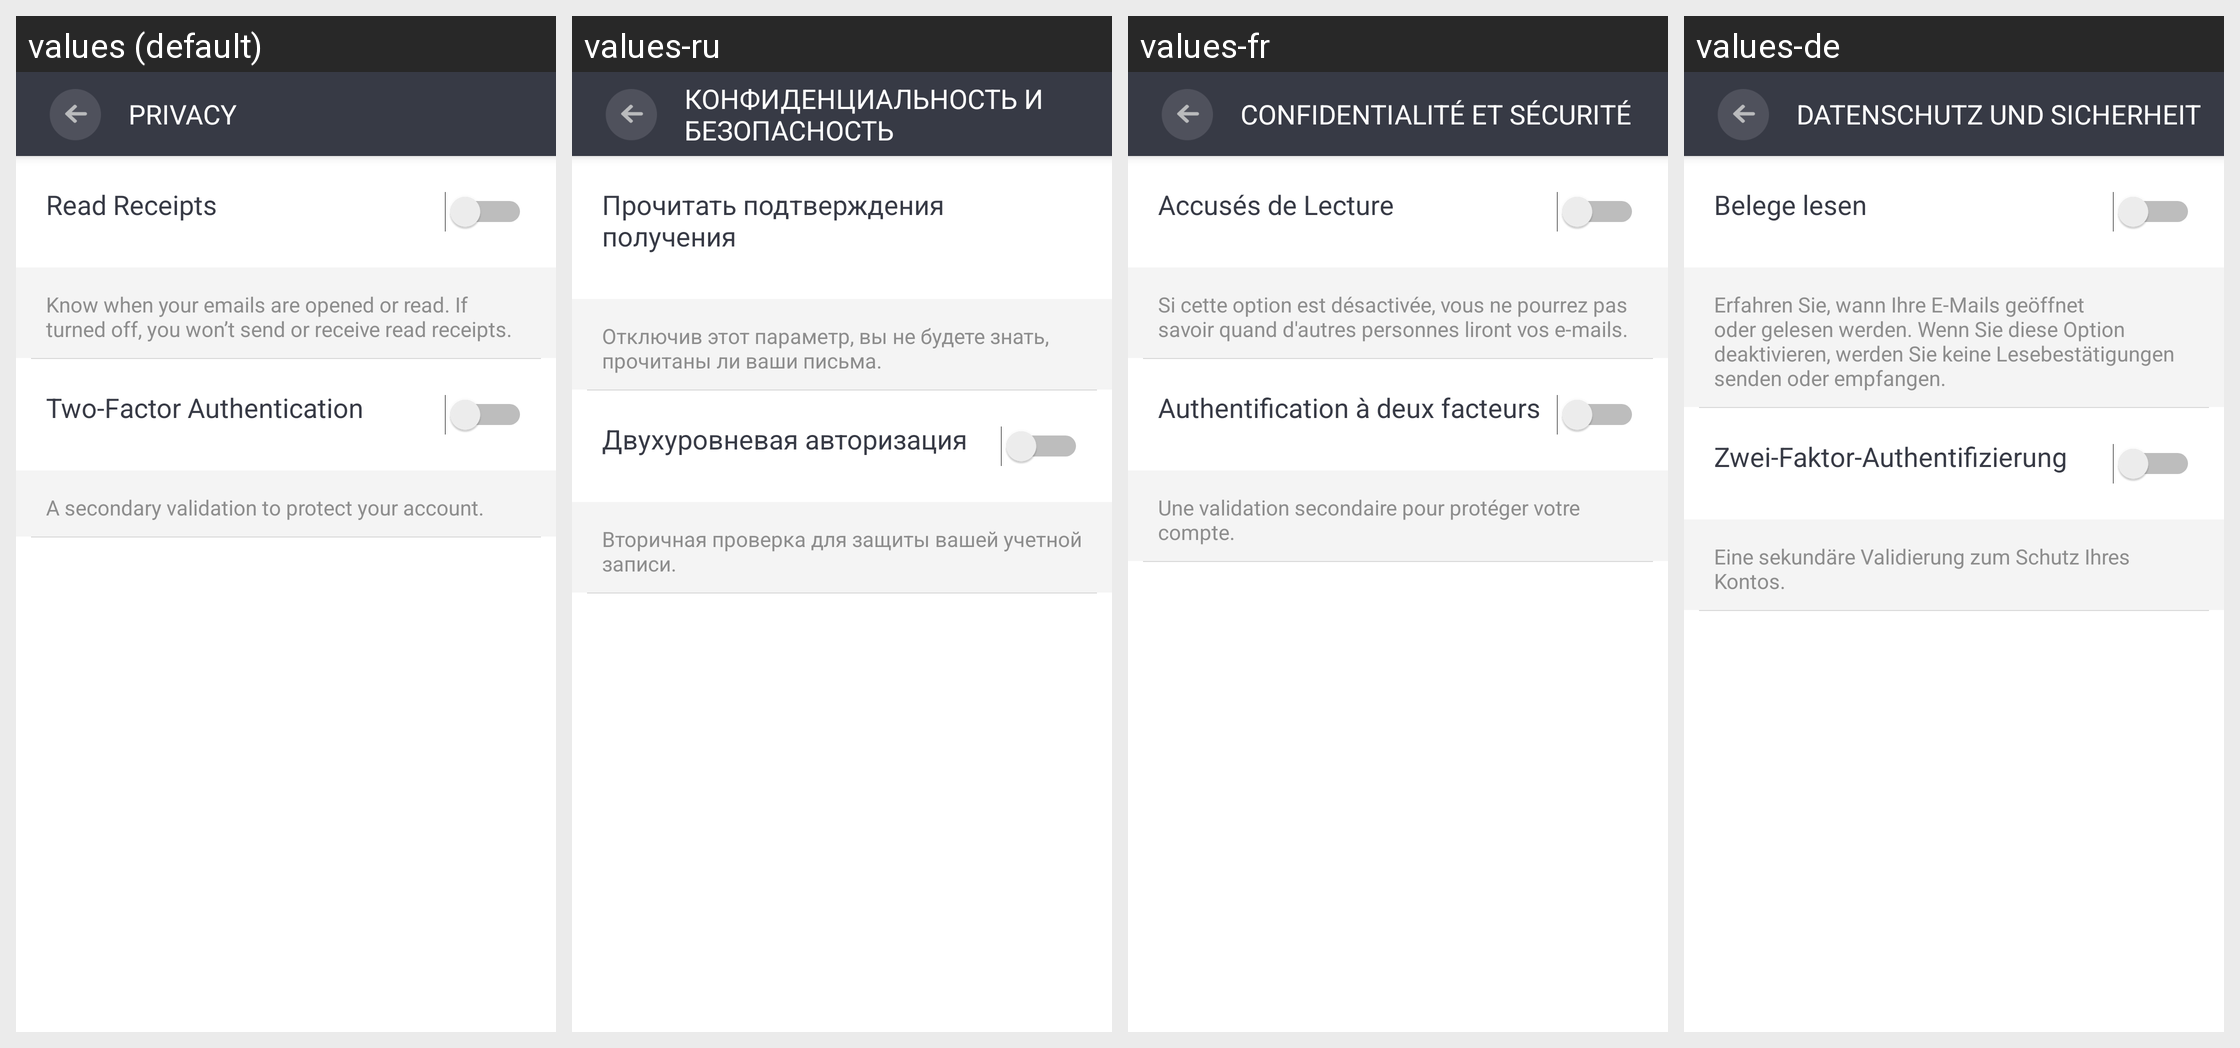

This grid shows one Android layout under several languages. Give, for every string resource on the screen, its name, the default text and each shown locale's text.
Android screen res/layout/activity_privacy.xml rendered under 4 locales, left to right: values (default), values-ru, values-fr, values-de. Device: Nexus 5 (rendered at 1080×1920; each locale shown at half size, 540×960, under a caption strip naming it); theme AppTheme.
Other locales in the repository, not shown: values-es.
Strings drawn on this screen, with the default value and each locale's value (text and hints the layout hard-codes, and strings that could not be matched under every locale, appear in the picture but are not listed):

privacy_toolbar_title
  values: PRIVACY
  values-ru: КОНФИДЕНЦИАЛЬНОСТЬ И БЕЗОПАСНОСТЬ
  values-fr: CONFIDENTIALITÉ ET SÉCURITÉ
  values-de: DATENSCHUTZ UND SICHERHEIT

title_read_receipts
  values: Read Receipts
  values-ru: Прочитать подтверждения получения
  values-fr: Accusés de Lecture
  values-de: Belege lesen

privacy_read_receipts_message
  values: Know when your emails are opened or read. If turned off, you won’t send or receive read receipts.
  values-ru: Отключив этот параметр, вы не будете знать, прочитаны ли ваши письма.
  values-fr: Si cette option est désactivée, vous ne pourrez pas savoir quand d'autres personnes liront vos e-mails.
  values-de: Erfahren Sie, wann Ihre E-Mails geöffnet oder gelesen werden. Wenn Sie diese Option deaktivieren, werden Sie keine Lesebestätigungen senden oder empfangen.

title_two_fa
  values: Two-Factor Authentication
  values-ru: Двухуровневая авторизация
  values-fr: Authentification à deux facteurs
  values-de: Zwei-Faktor-Authentifizierung

privacy_two_fa_message
  values: A secondary validation to protect your account.
  values-ru: Вторичная проверка для защиты вашей учетной записи.
  values-fr: Une validation secondaire pour protéger votre compte.
  values-de: Eine sekundäre Validierung zum Schutz Ihres Kontos.
